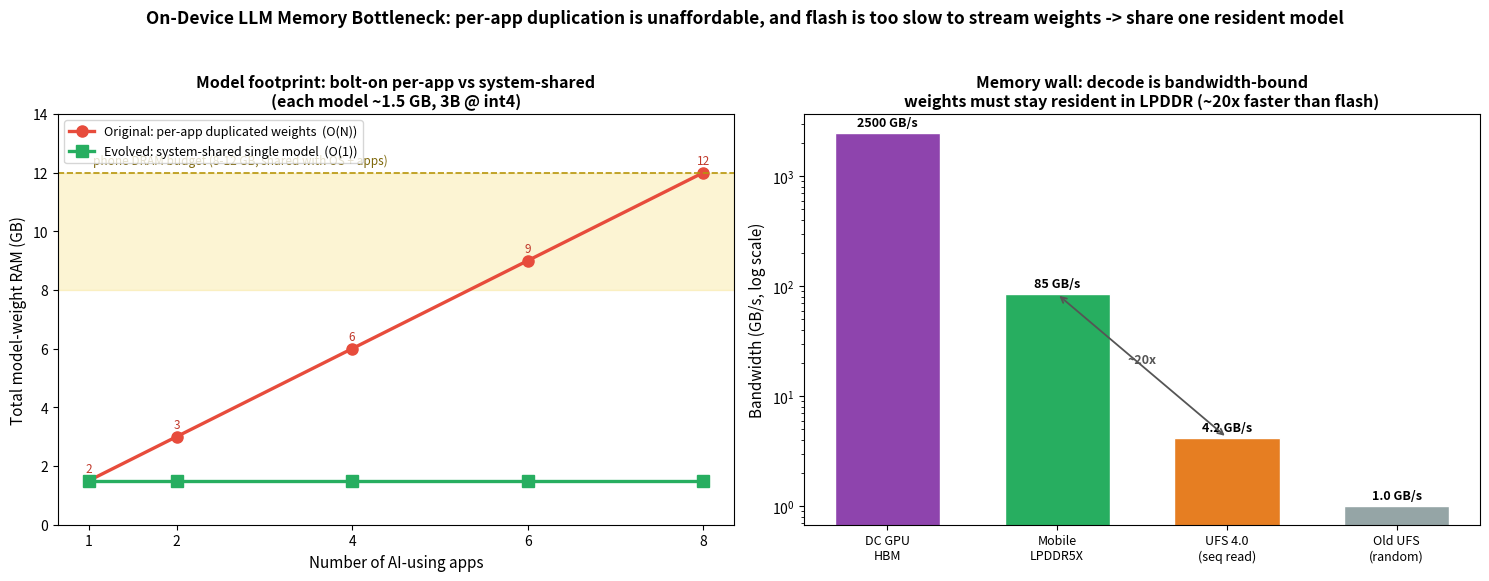

Here is the Python script that generated this plot: (Note: this script raises an exception after producing the figure.)
"""
On-Device LLM Memory/Compute Subsystem — Bottleneck Evidence Figure (2 panels)

Panel 1 — Why "per-app bolt-on model" does not scale:
  total weight RAM grows O(N) when each app bundles its own ~1.5 GB int4 model,
  vs O(1) flat when the OS hosts ONE system-shared model (Android AICore /
  Apple Foundation Models). A 8-12 GB phone budget is blown after a few apps.
    [3B int4 ~= 1.5-2 GB: Gemini Nano tech report arXiv 2312.11805 + footprint math;
     AICore shared-single-instance: developer.android.com/ai/gemini-nano]

Panel 2 — Why you cannot dodge duplication by streaming weights from flash:
  decode is memory-bandwidth-bound (token/s ~= bandwidth / model bytes), and the
  storage hierarchy spans ~3 orders of magnitude, so weights must stay resident
  in high-bandwidth LPDDR.
    [DC GPU HBM 2-3 TB/s, mobile LPDDR 50-90 GB/s: v-chandra.github.io/on-device-llms 2026;
     LPDDR5X ~85 GB/s (Snapdragon 8 Elite, Notebookcheck);
     UFS 4.0 seq read 4.2 GB/s: Samsung official]
"""

import matplotlib
matplotlib.use("Agg")
import matplotlib.pyplot as plt
import numpy as np

fig, (ax1, ax2) = plt.subplots(1, 2, figsize=(15, 5.6))

# ---- Panel 1: footprint O(N) vs O(1) ----
n_apps = np.array([1, 2, 4, 6, 8])
per_model_gb = 1.5  # 3B int4 ~ 1.5 GB
dup = n_apps * per_model_gb
shared = np.full_like(n_apps, per_model_gb, dtype=float)

ax1.plot(n_apps, dup, "o-", color="#e74c3c", linewidth=2.4, markersize=8,
         label="Original: per-app duplicated weights  (O(N))")
ax1.plot(n_apps, shared, "s-", color="#27ae60", linewidth=2.4, markersize=8,
         label="Evolved: system-shared single model  (O(1))")
ax1.axhspan(8, 12, color="#f1c40f", alpha=0.18)
ax1.axhline(12, color="#b7950b", linestyle="--", linewidth=1.2)
ax1.text(1.05, 12.2, "phone DRAM budget (8-12 GB, shared with OS + apps)",
         color="#7d6608", fontsize=8.5, va="bottom")
ax1.set_xlabel("Number of AI-using apps", fontsize=11)
ax1.set_ylabel("Total model-weight RAM (GB)", fontsize=11)
ax1.set_title("Model footprint: bolt-on per-app vs system-shared\n"
              "(each model ~1.5 GB, 3B @ int4)", fontsize=11.5, fontweight="bold")
ax1.set_xticks(n_apps)
ax1.set_ylim(0, 14)
ax1.legend(loc="upper left", fontsize=9)
for x, v in zip(n_apps, dup):
    ax1.text(x, v + 0.3, f"{v:.0f}", ha="center", fontsize=8.5, color="#c0392b")

# ---- Panel 2: bandwidth hierarchy (log) ----
tiers = ["DC GPU\nHBM", "Mobile\nLPDDR5X", "UFS 4.0\n(seq read)", "Old UFS\n(random)"]
bw = [2500, 85, 4.2, 1.0]  # GB/s
bcolors = ["#8e44ad", "#27ae60", "#e67e22", "#95a5a6"]
xb = range(len(tiers))
ax2.bar(xb, bw, color=bcolors, edgecolor="white", width=0.62)
ax2.set_yscale("log")
ax2.set_xticks(xb)
ax2.set_xticklabels(tiers, fontsize=9)
ax2.set_ylabel("Bandwidth (GB/s, log scale)", fontsize=11)
ax2.set_title("Memory wall: decode is bandwidth-bound\n"
              "weights must stay resident in LPDDR (~20x faster than flash)",
              fontsize=11.5, fontweight="bold")
for x, v in zip(xb, bw):
    lab = f"{v:.0f}" if v >= 10 else f"{v:.1f}"
    ax2.text(x, v * 1.15, f"{lab} GB/s", ha="center", fontsize=9, fontweight="bold")
ax2.annotate("", xy=(1, 85), xytext=(2, 4.2),
             arrowprops=dict(arrowstyle="<->", color="#555", lw=1.3))
ax2.text(1.5, 20, "~20x", ha="center", fontsize=9, color="#555", fontweight="bold")

fig.suptitle("On-Device LLM Memory Bottleneck: per-app duplication is unaffordable, "
             "and flash is too slow to stream weights -> share one resident model",
             fontsize=12.5, fontweight="bold", y=1.03)
plt.tight_layout()
plt.savefig("surveys/assets/on-device-llm-memory-bottleneck.png",
            dpi=200, bbox_inches="tight", facecolor="white")
plt.savefig("surveys/assets/on-device-llm-memory-bottleneck.svg",
            bbox_inches="tight", facecolor="white")
print("Saved: on-device-llm-memory-bottleneck.png / .svg")
